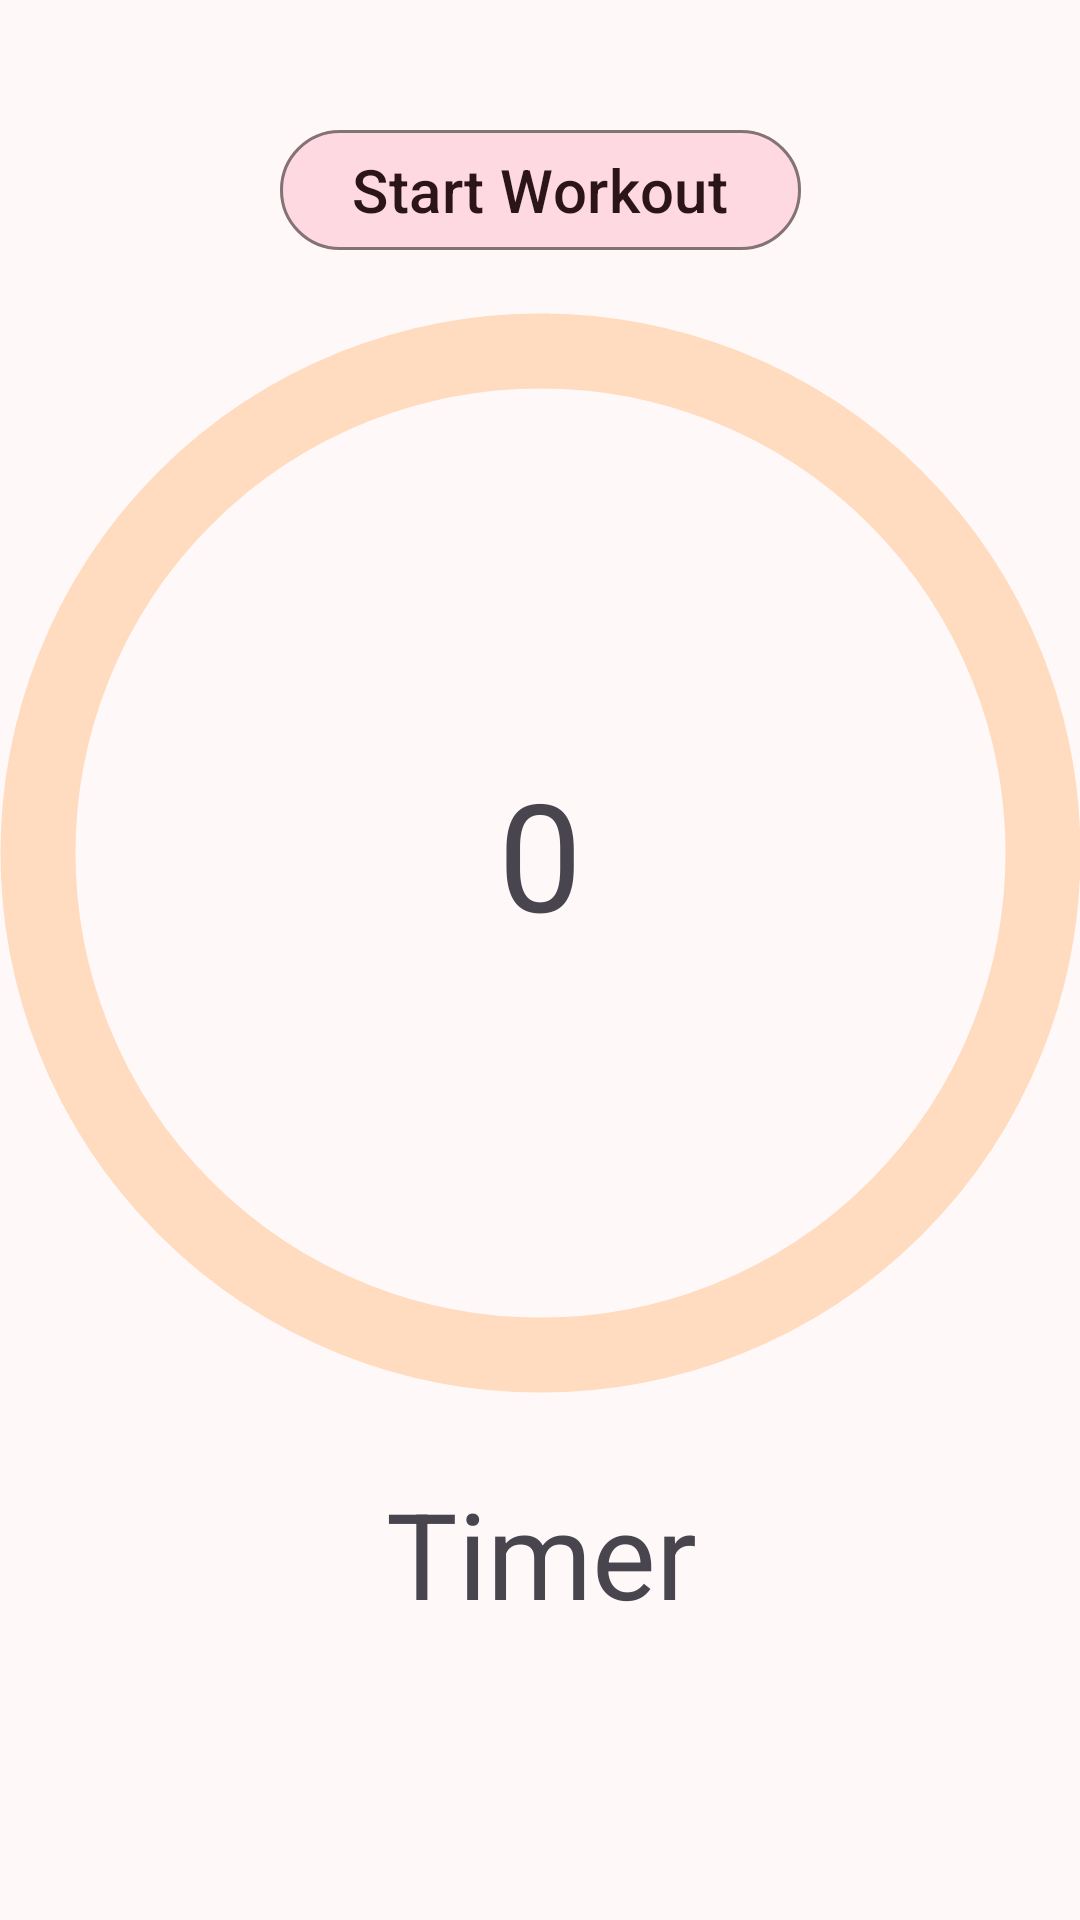

Write the Android layout XML for this screen, with the resource values it uses.
<!-- AndroidManifest.xml: application theme Theme.StepAppV5 -->
<!-- res/layout/fragment_workout.xml -->
<?xml version="1.0" encoding="utf-8"?>
<androidx.constraintlayout.widget.ConstraintLayout xmlns:android="http://schemas.android.com/apk/res/android"
    xmlns:app="http://schemas.android.com/apk/res-auto"
    xmlns:tools="http://schemas.android.com/tools"
    android:layout_width="match_parent"
    android:layout_height="match_parent"
    tools:context=".ui.Home.HomeFragment"
    tools:layout_editor_absoluteX="-2dp"
    tools:layout_editor_absoluteY="-77dp">

    <com.google.android.material.progressindicator.CircularProgressIndicator
        android:id="@+id/progressBar"
        android:layout_width="wrap_content"
        android:layout_height="wrap_content"
        android:layout_gravity="center"
        android:indeterminate="false"
        app:indicatorColor="?attr/colorOnTertiaryContainer"
        app:indicatorSize="360dp"
        app:layout_constraintBottom_toBottomOf="parent"
        app:layout_constraintEnd_toEndOf="parent"
        app:layout_constraintHorizontal_bias="0.511"
        app:layout_constraintStart_toStartOf="parent"
        app:layout_constraintTop_toTopOf="parent"
        app:layout_constraintVertical_bias="0.369"
        app:trackColor="?attr/colorTertiaryContainer"
        app:trackThickness="25dp" />

    <TextView
        android:id="@+id/counter"
        android:layout_width="wrap_content"
        android:layout_height="wrap_content"
        android:gravity="center"
        android:text="@string/num_steps"
        android:textAlignment="center"
        android:textSize="50sp"
        app:layout_constraintBottom_toBottomOf="@+id/progressBar"
        app:layout_constraintEnd_toEndOf="@+id/progressBar"
        app:layout_constraintStart_toStartOf="@+id/progressBar"
        app:layout_constraintTop_toTopOf="@+id/progressBar" />

    <TextView
        android:id="@+id/artist_view"
        android:layout_width="wrap_content"
        android:layout_height="wrap_content"
        android:layout_marginTop="80dp"
        android:text=""
        android:textSize="20sp"
        android:visibility="invisible"
        app:layout_constraintBottom_toTopOf="@+id/counter"
        app:layout_constraintEnd_toEndOf="@+id/progressBar"
        app:layout_constraintStart_toStartOf="@+id/progressBar"
        app:layout_constraintTop_toTopOf="@+id/progressBar" />

    <TextView
        android:id="@+id/title_view"
        android:layout_width="wrap_content"
        android:layout_height="wrap_content"
        android:layout_marginBottom="80dp"
        android:text=""
        android:textSize="20sp"
        android:visibility="invisible"
        app:layout_constraintBottom_toBottomOf="@+id/progressBar"
        app:layout_constraintEnd_toEndOf="parent"
        app:layout_constraintStart_toStartOf="parent"
        app:layout_constraintTop_toBottomOf="@+id/counter" />


    <androidx.constraintlayout.widget.ConstraintLayout
        android:id="@+id/constraintLayout"
        android:layout_width="414dp"
        android:layout_height="69dp"
        app:layout_constraintBottom_toBottomOf="parent"
        app:layout_constraintEnd_toEndOf="parent"
        app:layout_constraintHorizontal_bias="0.5"
        app:layout_constraintStart_toStartOf="parent"
        app:layout_constraintTop_toBottomOf="@+id/progressBar"
        app:layout_constraintVertical_bias="0.143">

        <com.google.android.material.floatingactionbutton.FloatingActionButton
            android:id="@+id/play_pause_button"
            android:layout_width="wrap_content"
            android:layout_height="wrap_content"
            android:layout_gravity="bottom|end"
            android:elevation="0dp"
            android:visibility="invisible"
            app:layout_constraintBottom_toBottomOf="parent"
            app:layout_constraintEnd_toEndOf="parent"
            app:layout_constraintEnd_toStartOf="@+id/timer_view"
            app:layout_constraintHorizontal_bias="0.5"
            app:layout_constraintStart_toStartOf="parent"
            app:layout_constraintTop_toTopOf="parent"
            app:layout_constraintVertical_bias="0.5"
            app:srcCompat="@drawable/media_player_ui_button_pause_svgrepo_com" />

        <com.google.android.material.floatingactionbutton.FloatingActionButton
            android:id="@+id/next_button"
            android:layout_width="wrap_content"
            android:layout_height="wrap_content"
            android:layout_gravity="bottom|end"
            android:visibility="invisible"
            app:layout_constraintBottom_toBottomOf="parent"
            app:layout_constraintEnd_toEndOf="parent"
            app:layout_constraintHorizontal_bias="0.85"
            app:layout_constraintStart_toEndOf="@+id/timer_view"
            app:layout_constraintStart_toStartOf="parent"
            app:layout_constraintTop_toTopOf="parent"
            app:layout_constraintVertical_bias="0.538"
            app:srcCompat="@drawable/media_player_ui_button_forward_svgrepo_com" />

        <TextView
            android:id="@+id/timer_view"
            android:layout_width="wrap_content"
            android:layout_height="wrap_content"
            android:text="Timer"
            android:textSize="40sp"
            app:layout_constraintBottom_toBottomOf="parent"
            app:layout_constraintEnd_toEndOf="parent"
            app:layout_constraintHorizontal_bias="0.5"
            app:layout_constraintStart_toStartOf="parent"
            app:layout_constraintTop_toTopOf="parent"
            app:layout_constraintVertical_bias="0.5" />

    </androidx.constraintlayout.widget.ConstraintLayout>

    <com.google.android.material.button.MaterialButton
        android:id="@+id/start_button"
        style="?attr/materialButtonOutlinedStyle"
        android:layout_width="wrap_content"
        android:layout_height="wrap_content"
        android:backgroundTint="?attr/colorSecondaryContainer"
        android:text="@string/start_text"
        android:textColor="?attr/colorOnSecondaryContainer"
        android:textSize="20sp"
        app:icon="@drawable/baseline_play_circle_filled_24"
        app:iconSize="32dp"
        app:iconTint="?attr/colorOnSecondaryContainer"
        app:layout_constraintBottom_toTopOf="@+id/progressBar"
        app:layout_constraintEnd_toEndOf="parent"
        app:layout_constraintHorizontal_bias="0.5"
        app:layout_constraintStart_toStartOf="parent"
        app:layout_constraintTop_toTopOf="parent"
        app:layout_constraintVertical_bias="0.75" />


</androidx.constraintlayout.widget.ConstraintLayout>
<!-- resources referenced by this layout -->
<resources>
  <!-- drawable media_player_ui_button_forward_svgrepo_com (drawable) -->
  <vector xmlns:android="http://schemas.android.com/apk/res/android"
      android:width="32dp"
      android:height="32dp"
      android:viewportWidth="32"
      android:viewportHeight="32">
    <path
        android:pathData="M17,9l0,14l9,-7z"
        android:strokeLineJoin="round"
        android:strokeWidth="2"
        android:fillColor="#00000000"
        android:strokeColor="#000000"
        android:strokeLineCap="round"/>
    <path
        android:pathData="M8,9l0,14l9,-7z"
        android:strokeLineJoin="round"
        android:strokeWidth="2"
        android:fillColor="#00000000"
        android:strokeColor="#000000"
        android:strokeLineCap="round"/>
  </vector>
  <string name="num_steps">0</string>
  <string name="start_text">Start Workout</string>
  <color name="light_md_theme_primary">#8D4A5D</color>
  <color name="light_md_theme_onPrimary">#FFFFFF</color>
  <color name="light_md_theme_primaryContainer">#FFD9E1</color>
  <color name="light_md_theme_onPrimaryContainer">#3A071B</color>
  <color name="light_md_theme_secondary">#75565D</color>
  <color name="light_md_theme_onSecondary">#FFFFFF</color>
  <color name="light_md_theme_secondaryContainer">#FFD9E1</color>
  <color name="light_md_theme_onSecondaryContainer">#2B151B</color>
  <color name="light_md_theme_tertiary">#7B5733</color>
  <color name="light_md_theme_onTertiary">#FFFFFF</color>
  <color name="light_md_theme_tertiaryContainer">#FFDCBF</color>
  <color name="light_md_theme_onTertiaryContainer">#2D1600</color>
  <color name="light_md_theme_error">#BA1A1A</color>
  <color name="light_md_theme_onError">#FFFFFF</color>
  <color name="light_md_theme_errorContainer">#FFDAD6</color>
  <color name="light_md_theme_onErrorContainer">#410002</color>
  <color name="light_md_theme_background">#FFF8F8</color>
  <color name="light_md_theme_onBackground">#22191B</color>
  <color name="light_md_theme_surface">#FFF8F8</color>
  <color name="light_md_theme_onSurface">#22191B</color>
  <color name="light_md_theme_surfaceVariant">#F3DDE1</color>
  <color name="light_md_theme_onSurfaceVariant">#514346</color>
  <color name="light_md_theme_outline">#847376</color>
  <color name="light_md_theme_outlineVariant">#D6C2C5</color>
  <color name="light_md_theme_inverseSurface">#382E30</color>
  <color name="light_md_theme_inverseOnSurface">#FEEDEF</color>
  <color name="light_md_theme_inversePrimary">#FFB1C4</color>
  <color name="light_md_theme_primaryFixed">#FFD9E1</color>
  <color name="light_md_theme_onPrimaryFixed">#3A071B</color>
  <color name="light_md_theme_primaryFixedDim">#FFB1C4</color>
  <color name="light_md_theme_onPrimaryFixedVariant">#703345</color>
  <color name="light_md_theme_secondaryFixed">#FFD9E1</color>
  <color name="light_md_theme_onSecondaryFixed">#2B151B</color>
  <color name="light_md_theme_secondaryFixedDim">#E3BDC5</color>
  <color name="light_md_theme_onSecondaryFixedVariant">#5B3F46</color>
  <color name="light_md_theme_tertiaryFixed">#FFDCBF</color>
  <color name="light_md_theme_onTertiaryFixed">#2D1600</color>
  <color name="light_md_theme_tertiaryFixedDim">#EDBD92</color>
  <color name="light_md_theme_onTertiaryFixedVariant">#61401E</color>
  <color name="light_md_theme_surfaceDim">#E6D6D8</color>
  <color name="light_md_theme_surfaceBright">#FFF8F8</color>
  <color name="light_md_theme_surfaceContainerLowest">#FFFFFF</color>
  <color name="light_md_theme_surfaceContainerLow">#FFF0F2</color>
  <color name="light_md_theme_surfaceContainer">#FBEAEC</color>
  <color name="light_md_theme_surfaceContainerHigh">#F5E4E6</color>
  <color name="light_md_theme_surfaceContainerHighest">#EFDFE1</color>
</resources>
